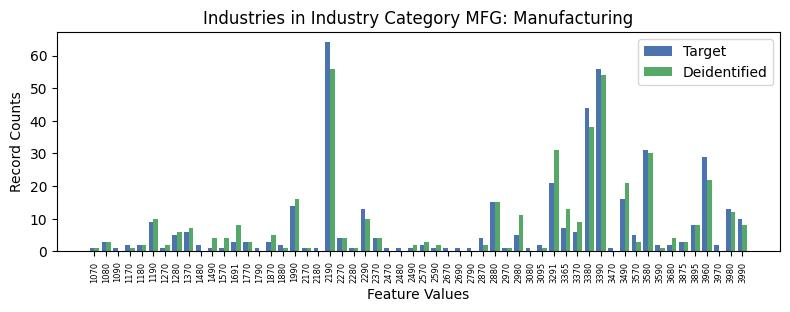

Data behind this chart, as committed beside it:
, INDP, count_target, count_deidentified
21, 1070, 1, 1.0
35, 1080, 3, 3.0
53, 1090, 1, 0.0
34, 1170, 2, 1.0
20, 1180, 2, 2.0
12, 1190, 9, 10.0
42, 1270, 1, 2.0
11, 1280, 5, 6.0
6, 1370, 6, 7.0
16, 1480, 2, 0.0
52, 1490, 1, 4.0
39, 1570, 1, 4.0
26, 1691, 3, 8.0
45, 1770, 3, 3.0
50, 1790, 1, 0.0
29, 1870, 3, 5.0
0, 1880, 2, 1.0
1, 1990, 14, 16.0
48, 2170, 1, 1.0
43, 2180, 1, 0.0
7, 2190, 64, 56.0
22, 2270, 4, 4.0
54, 2280, 1, 1.0
5, 2290, 13, 10.0
32, 2370, 4, 4.0
44, 2470, 1, 0.0
49, 2480, 1, 0.0
27, 2490, 1, 2.0
15, 2570, 2, 3.0
41, 2590, 1, 2.0
25, 2670, 1, 0.0
46, 2690, 1, 0.0
55, 2790, 1, 0.0
36, 2870, 4, 2.0
31, 2880, 15, 15.0
33, 2970, 1, 1.0
9, 2980, 5, 11.0
51, 3080, 1, 0.0
8, 3095, 2, 1.0
14, 3291, 21, 31.0
24, 3365, 7, 13.0
30, 3370, 6, 9.0
10, 3380, 44, 38.0
18, 3390, 56, 54.0
17, 3470, 1, 0.0
19, 3490, 16, 21.0
38, 3570, 5, 3.0
3, 3580, 31, 30.0
2, 3590, 2, 1.0
37, 3680, 2, 4.0
40, 3875, 3, 3.0
28, 3895, 8, 8.0
13, 3960, 29, 22.0
47, 3970, 2, 0.0
4, 3980, 13, 12.0
23, 3990, 10, 8.0
